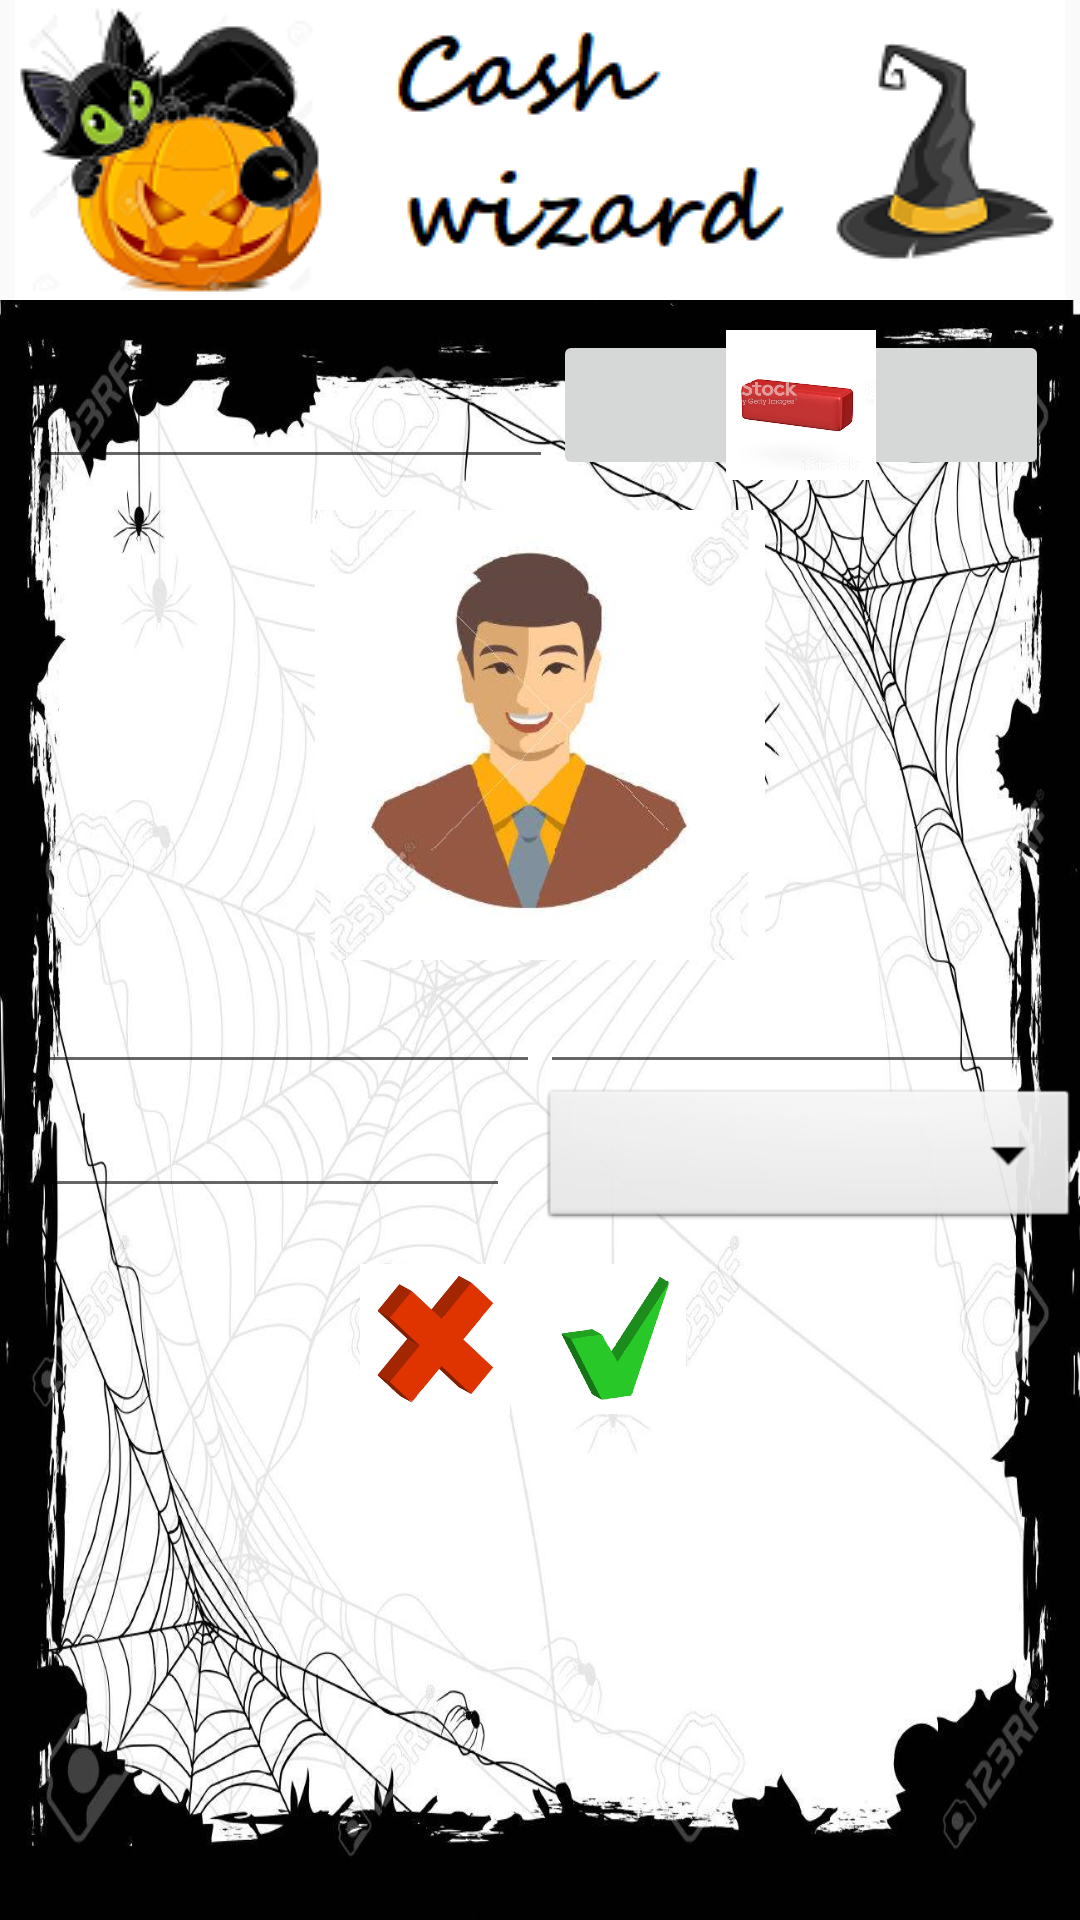

Write the Android layout XML for this screen, with the resource values it uses.
<!-- AndroidManifest.xml: application theme AppTheme -->
<!-- res/layout/activity_person_details.xml -->
<?xml version="1.0" encoding="utf-8"?>

<androidx.constraintlayout.widget.ConstraintLayout xmlns:android="http://schemas.android.com/apk/res/android"
    xmlns:app="http://schemas.android.com/apk/res-auto"
    xmlns:tools="http://schemas.android.com/tools"
    android:layout_width="match_parent"
    android:layout_height="match_parent"
    tools:context=".PersonDetailsActivity"
    android:orientation="vertical">

    <LinearLayout
        android:id="@+id/personDetailsHeader"
        android:layout_width="match_parent"
        android:layout_height="100dp"
        android:gravity="center"
        app:layout_constraintTop_toTopOf="parent"
        app:layout_constraintEnd_toEndOf="parent"
        app:layout_constraintStart_toStartOf="parent">
        <include layout="@layout/header"
            android:layout_width="wrap_content"
            android:layout_height="100dp" />
    </LinearLayout>

    <LinearLayout
        android:layout_width="match_parent"
        android:layout_height="match_parent"
        android:background="@drawable/spider_background"
        android:layout_marginTop="100dp"
        android:paddingBottom="10dp"
        app:layout_constraintTop_toBottomOf="@id/personDetailsHeader"
        app:layout_constraintEnd_toEndOf="parent"
        app:layout_constraintStart_toStartOf="parent"
        android:orientation="horizontal">

        <androidx.constraintlayout.widget.ConstraintLayout
            android:id="@+id/personDetailsBody"
            android:layout_width="match_parent"
            android:layout_height="match_parent"
            android:background="@drawable/spider_background">


            <LinearLayout
                android:id="@+id/personDetailsNickNameView"
                android:layout_width="match_parent"
                android:layout_height="wrap_content"
                android:gravity="center_vertical|center_horizontal"
                app:layout_constraintTop_toTopOf="@id/personDetailsBody"
                app:layout_constraintEnd_toEndOf="parent"
                app:layout_constraintStart_toStartOf="parent"
                android:orientation="horizontal">















                <EditText
                    android:id="@+id/personDetailsNickName"
                    android:layout_width="wrap_content"
                    android:layout_height="wrap_content"
                    android:layout_marginLeft="10dp"
                    android:layout_weight="0.4"
                    android:layout_gravity="center_horizontal|center_vertical"
                    style="@style/Title_Text"/>

                <ImageButton
                    android:id="@+id/bPersonDetailsDelete"
                    android:layout_width="50dp"
                    android:layout_height="50dp"
                    android:layout_marginTop="10dp"
                    android:layout_marginBottom="10dp"
                    android:layout_marginRight="10dp"
                    android:scaleType="fitCenter"
                    android:adjustViewBounds="true"
                    android:padding="0dp"
                    android:layout_weight="0.3"
                    android:gravity="right|center_vertical"
                    android:src="@drawable/minus" />


            </LinearLayout>
            <LinearLayout
                android:id="@+id/personDetailsFotoView"
                android:layout_width="match_parent"
                android:layout_height="wrap_content"
                android:gravity="center_horizontal|center_vertical"
                android:weightSum="100"
                app:layout_constraintTop_toBottomOf="@id/personDetailsNickNameView"
                app:layout_constraintEnd_toEndOf="parent"
                app:layout_constraintStart_toStartOf="parent"
                android:orientation="vertical">
                <ImageView
                    android:id="@+id/personDetailsImage"
                    android:layout_width="150dp"
                    android:layout_height="150dp"
                    android:layout_weight="100"
                    android:maxHeight="150dp"
                    android:maxWidth="150dp"
                    android:adjustViewBounds="true"
                    android:scaleType="centerCrop"
                    android:src="@drawable/man" />
            </LinearLayout>

            <LinearLayout
                android:id="@+id/personDetailsNameView"
                android:layout_width="match_parent"
                android:layout_height="wrap_content"
                app:layout_constraintTop_toBottomOf="@id/personDetailsFotoView"
                app:layout_constraintEnd_toEndOf="parent"
                app:layout_constraintStart_toStartOf="parent"
                android:orientation="horizontal">

                
                
                
                
                
                
                
                

                <EditText
                    android:id="@+id/personDetailsFirstName"
                    android:layout_width="100dp"
                    android:layout_height="wrap_content"
                    android:layout_weight="0.5"
                    android:layout_marginLeft="10dp"
                    android:layout_gravity="center_horizontal"/>

                <EditText
                    android:id="@+id/personDetailsLastName"
                    android:layout_width="100dp"
                    android:layout_height="wrap_content"
                    android:layout_weight="0.5"
                    android:layout_marginRight="10dp"
                    android:layout_gravity="center_horizontal"/>

            </LinearLayout>


            <LinearLayout
                android:id="@+id/personDetailsSexAndBirthDateView"
                android:layout_width="match_parent"
                android:layout_height="wrap_content"
                app:layout_constraintTop_toBottomOf="@id/personDetailsNameView"
                app:layout_constraintEnd_toEndOf="parent"
                app:layout_constraintStart_toStartOf="parent"
                android:orientation="horizontal">

                
                
                
                
                
                
                
                

                <EditText
                    android:id="@+id/personDetailsBirthDate"
                    android:layout_width="100dp"
                    android:layout_height="wrap_content"
                    android:layout_weight="0.5"
                    android:layout_marginLeft="10dp"
                    android:clickable="true"
                    android:editable="false"
                    android:layout_gravity="center_horizontal"/>

                
                    
                    
                    
                    
                    
                    

                <Spinner
                    android:id="@+id/personDetailsSex"
                    android:layout_width="120dp"
                    android:layout_height="50dp"
                    android:layout_marginLeft="10dp"
                    android:background="@android:drawable/btn_dropdown"
                    android:spinnerMode="dropdown"
                    android:layout_weight="0.5"
                    app:layout_constraintStart_toEndOf="@id/billDetailsAmount"
                    app:layout_constraintTop_toTopOf="@id/billDetailsMainDataView"
                    style="@style/Title_Text"/>

            </LinearLayout>

            <LinearLayout
                android:id="@+id/personDetailsButtonsView"
                android:layout_width="match_parent"
                android:layout_height="wrap_content"
                android:gravity="center_vertical|center_horizontal"
                app:layout_constraintTop_toBottomOf="@id/personDetailsSexAndBirthDateView"
                app:layout_constraintEnd_toEndOf="parent"
                app:layout_constraintStart_toStartOf="parent"
                android:orientation="horizontal">

                <ImageButton
                    android:id="@+id/bPersonDetailsCancel"
                    android:layout_width="50dp"
                    android:layout_height="50dp"
                    android:layout_marginTop="10dp"
                    android:layout_marginBottom="10dp"
                    android:layout_marginRight="10dp"
                    android:scaleType="fitCenter"
                    android:adjustViewBounds="true"
                    android:focusableInTouchMode="true"
                    android:focusable="true"
                    android:focusedByDefault="true"
                    android:padding="0dp"
                    android:gravity="center_horizontal|center_vertical"
                    android:src="@drawable/x" />

                <ImageButton
                    android:id="@+id/bPersonDetailsOk"
                    android:layout_width="50dp"
                    android:layout_height="50dp"
                    android:layout_marginTop="10dp"
                    android:layout_marginBottom="10dp"
                    android:layout_marginRight="10dp"
                    android:scaleType="fitCenter"
                    android:adjustViewBounds="true"
                    android:padding="0dp"
                    android:gravity="center_horizontal|center_vertical"
                    android:src="@drawable/v" />


            </LinearLayout>

        </androidx.constraintlayout.widget.ConstraintLayout>





    </LinearLayout>


</androidx.constraintlayout.widget.ConstraintLayout>
<!-- res/layout/header.xml (included above) -->
<?xml version="1.0" encoding="utf-8"?>

<LinearLayout xmlns:android="http://schemas.android.com/apk/res/android"
    xmlns:app="http://schemas.android.com/apk/res-auto"
    xmlns:tools="http://schemas.android.com/tools"
    android:id="@+id/headerLayout"
    android:layout_width="match_parent"
    android:layout_height="100dp"
    android:layout_gravity="top"
    android:layout_marginTop="0dp"
    android:background="@color/headerBackground"
    android:orientation="vertical">

    <ImageView
        android:id="@+id/headerLogo"
        android:layout_width="match_parent"
        android:layout_height="wrap_content"
        android:layout_marginBottom="0dp"
        android:layout_marginTop="0dp"
        android:background="@color/headerBackground"
        android:gravity="top"
        app:srcCompat="@drawable/header" />

</LinearLayout>
<!-- resources referenced by this layout -->
<resources>
  <color name="headerBackground">#FFFFFF</color>
  <!-- drawable header: png bitmap (drawable, 20718 bytes) -->
  <!-- drawable man: png bitmap (drawable, 86622 bytes) -->
  <!-- drawable minus: png bitmap (drawable, 49951 bytes) -->
  <!-- drawable spider_background: jpg bitmap (drawable, 189505 bytes) -->
  <!-- drawable v: png bitmap (drawable, 38033 bytes) -->
  <!-- drawable x: png bitmap (drawable, 50530 bytes) -->
  <style name="Title_Text" parent="AppTheme">
          <item name="android:textSize">24dp</item>
          <item name="android:textStyle">bold</item>
          <item name="android:textColor">@color/primaryTextColor</item>
      </style>
  <style name="AppTheme" parent="Theme.AppCompat.Light.NoActionBar" />
  <color name="primaryTextColor">#000000</color>
</resources>
